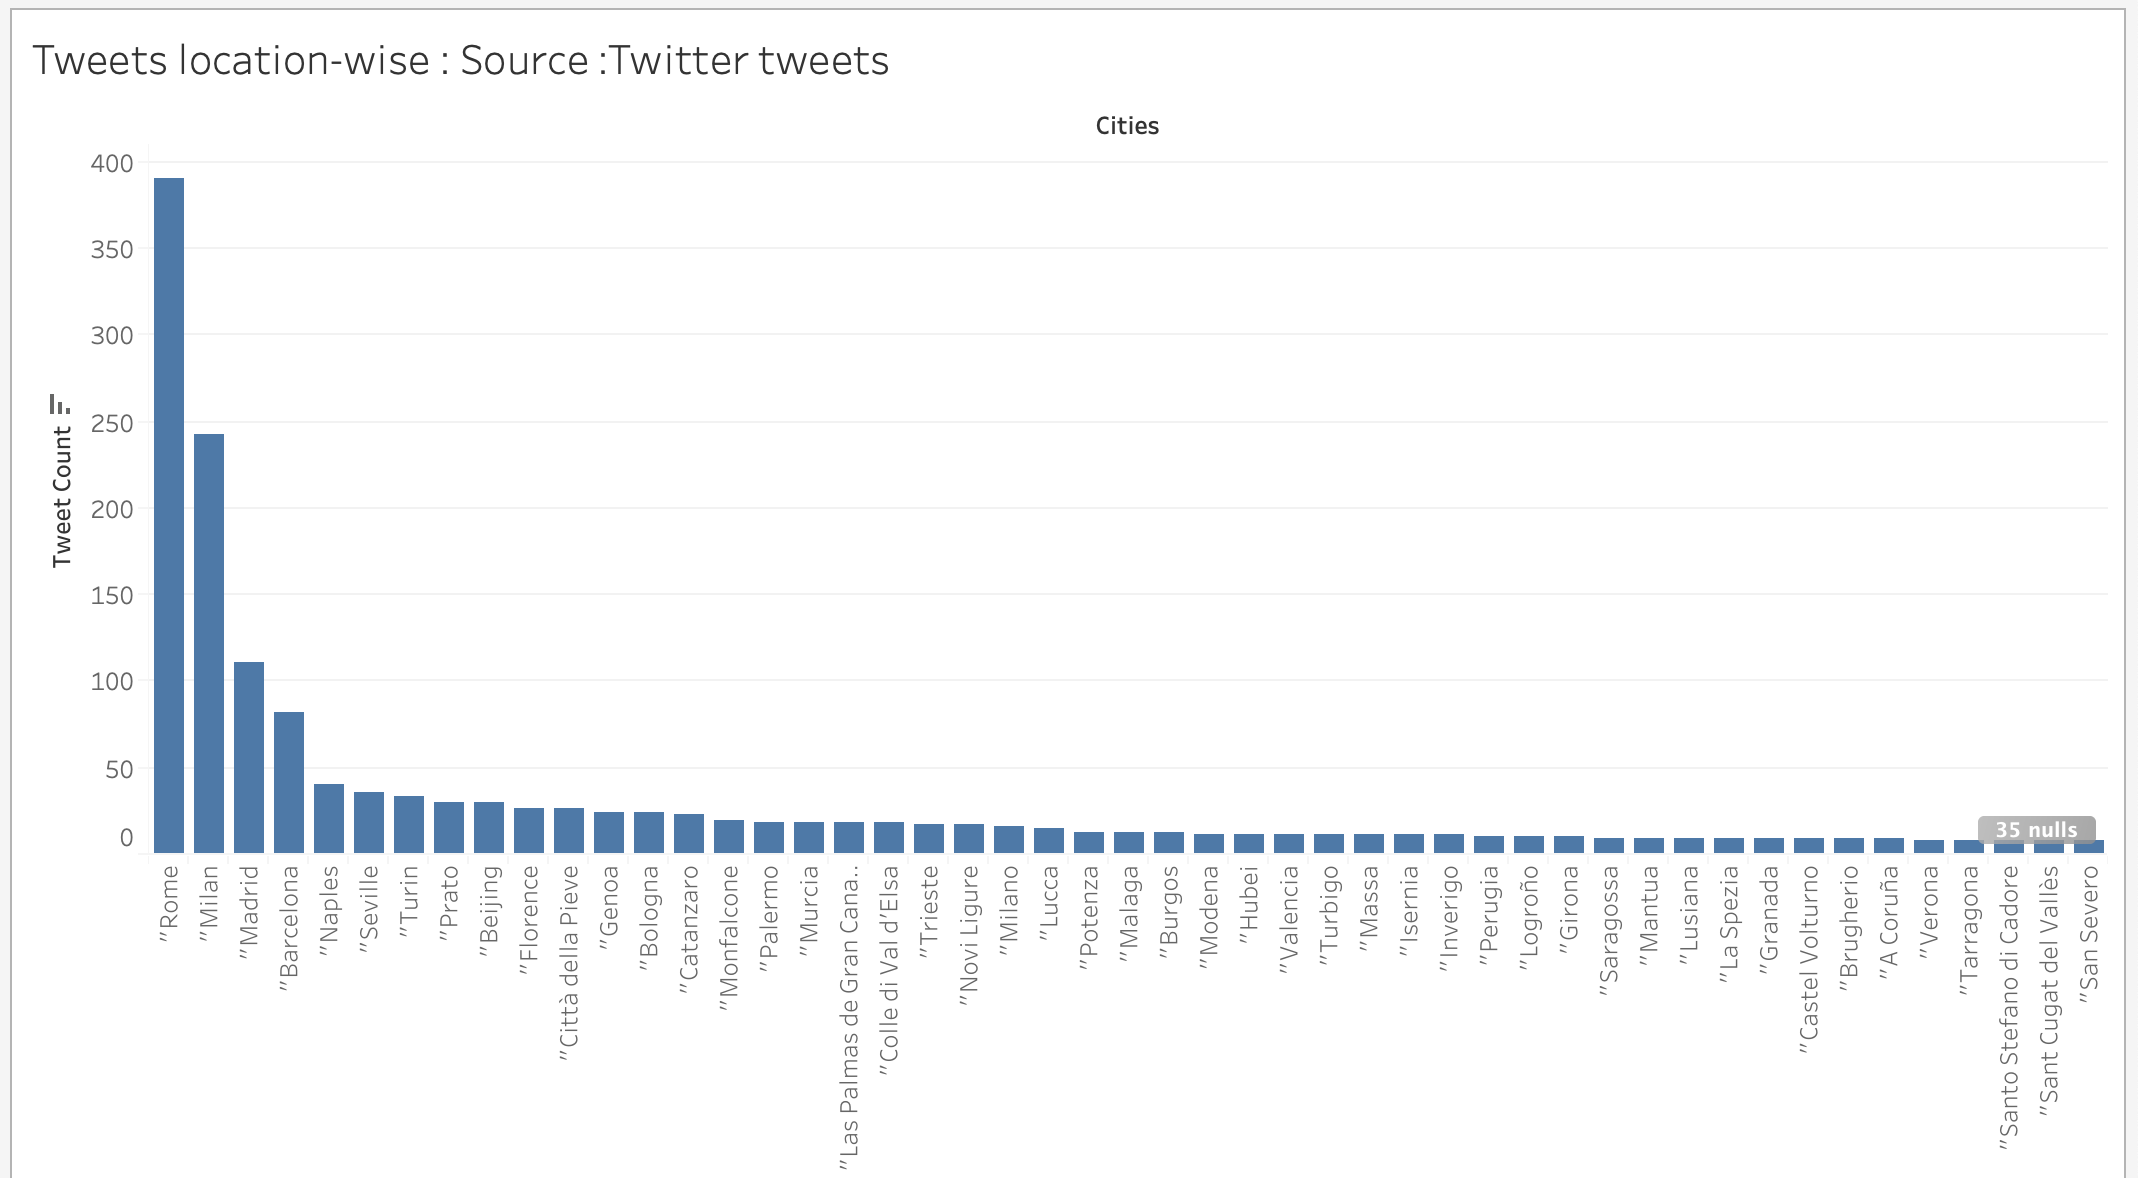

Values plotted in this chart, from the file beside it:
Location, Tweets
Rome, Lazio, 390
Milan, Lombardy, 243
Madrid, Spain, 107
Barcelona, Spain, 77
Naples, Campania, 40
Seville, Spain, 35
Turin, Piedmont, 34
Beijing, People's Republic of China, 30
Prato, Tuscany, 30
Florence, Tuscany, 27
Città della Pieve, Umbria, 27
Bologna, Emilia Romagna, 24
Genoa, Liguria, 24
Catanzaro, Calabria, 23
Monfalcone, Friuli-Venezia Giulia, 20
Italy, 19
Colle di Val d'Elsa, Toscana, 18
Las Palmas de Gran Canaria, Spain, 18
Palermo, Sicily, 18
Novi Ligure, Piemonte, 17
Trieste, Friuli-Venezia Giulia, 17
Murcia, Spain, 17
Milano, Lombardia, 16
Lucca, Tuscany, 15
Burgos, Spain, 13
Potenza, Basilicata, 13
Malaga, Spain, 12
Modena, Emilia Romagna, 12
Hubei, People's Republic of China, 12
Valencia, Spain, 11
Inverigo, Lombardia, 11
Ukraine, 11
Isernia, Molise, 11
Massa, Tuscany, 11
Turbigo, Lombardia, 11
Girona, Spain, 10
Logroño, Spain, 10
Perugia, Umbria, 10
Mantua, Lombardy, 9
Lusiana, Veneto, 9
La Spezia, Liguria, 9
Saragossa, Spain, 9
Castel Volturno, Campania, 9
Brugherio, Lombardia, 9
A Coruña, Spain, 9
San Severo, Puglia, 8
Granada, Spain, 8
Sabadell, Spain, 8
Cassino, Lazio, 8
Padua, Veneto, 8
Tarragona, Espanya, 8
Verona, Veneto, 8
Santo Stefano di Cadore, Veneto, 8
Colle di Tora, Lazio, 8
Sant Cugat del Vallès, Spain, 8
Bolzano, Trentino-South Tyrol, 8
Terni, Umbria, 7
Tollo, Abruzzo, 7
Cartoceto, Marche, 7
Senigallia, Marche, 7
... 514 more rows
